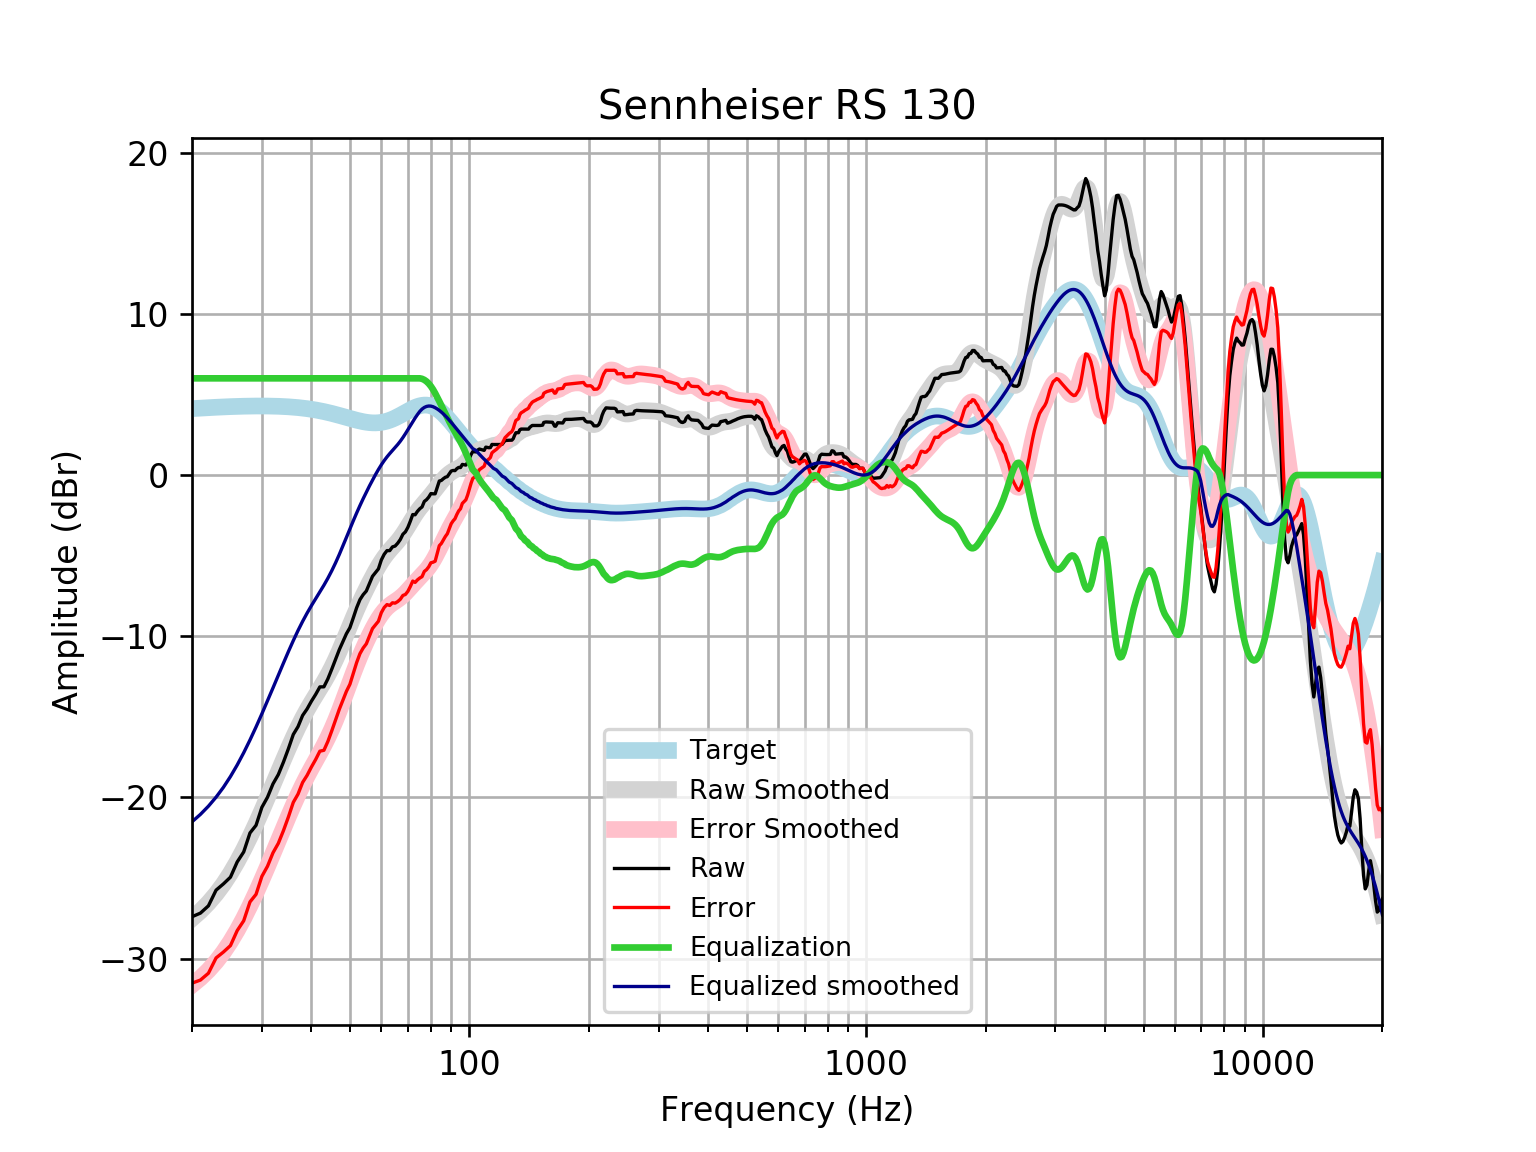

Source data for this figure (header and first rows):
frequency, raw, error, smoothed, error_smoothed, equalization, equalized_raw, equalized_smoothed, target
20, -27.4, -31.52, -27.51, -31.63, 6, -21.4, -21.51, 4.121
21, -27.17, -31.32, -27.05, -31.2, 6.0, -21.17, -21.05, 4.152
22, -26.72, -30.9, -26.54, -30.72, 6.0, -20.72, -20.54, 4.18
23, -25.75, -29.95, -25.98, -30.18, 6, -19.75, -19.98, 4.205
24, -25.36, -29.59, -25.37, -29.59, 6, -19.36, -19.37, 4.227
25, -24.94, -29.19, -24.7, -28.94, 6, -18.94, -18.7, 4.245
26, -24, -28.26, -23.98, -28.24, 6.0, -18, -17.98, 4.259
27, -23.37, -27.65, -23.22, -27.49, 6.0, -17.37, -17.22, 4.271
28, -22.2, -26.48, -22.43, -26.71, 6.0, -16.2, -16.43, 4.278
29, -21.73, -26.01, -21.62, -25.91, 6, -15.73, -15.62, 4.283
30, -20.61, -24.89, -20.81, -25.1, 6.0, -14.61, -14.81, 4.284
31, -19.98, -24.26, -20, -24.28, 6, -13.98, -14, 4.281
32, -19.15, -23.43, -19.2, -23.48, 6, -13.15, -13.2, 4.275
33, -18.58, -22.85, -18.42, -22.69, 6.0, -12.58, -12.42, 4.265
34, -17.8, -22.05, -17.67, -21.92, 6, -11.8, -11.67, 4.251
35, -16.97, -21.2, -16.95, -21.18, 6, -10.97, -10.95, 4.233
36, -16.09, -20.3, -16.27, -20.48, 6, -10.09, -10.27, 4.211
37, -15.61, -19.79, -15.64, -19.83, 6.0, -9.606, -9.645, 4.185
38, -14.91, -19.07, -15.08, -19.23, 6, -8.911, -9.077, 4.155
39, -14.51, -18.63, -14.56, -18.68, 6.0, -8.509, -8.564, 4.12
40, -14.02, -18.11, -14.1, -18.18, 6, -8.025, -8.098, 4.08
41, -13.6, -17.64, -13.67, -17.7, 6, -7.602, -7.666, 4.037
42, -13.14, -17.13, -13.25, -17.24, 6, -7.14, -7.251, 3.989
43, -13.13, -17.07, -12.83, -16.77, 6.0, -7.135, -6.834, 3.937
44, -12.64, -16.52, -12.4, -16.28, 6.0, -6.641, -6.399, 3.881
45, -12.05, -15.87, -11.94, -15.76, 6, -6.045, -5.938, 3.823
46, -11.43, -15.19, -11.45, -15.21, 6.0, -5.432, -5.448, 3.762
47, -10.84, -14.54, -10.93, -14.63, 6.0, -4.84, -4.933, 3.7
48, -10.34, -13.97, -10.4, -14.04, 6.0, -4.338, -4.402, 3.636
49, -9.841, -13.41, -9.868, -13.44, 6, -3.841, -3.868, 3.574
50, -9.468, -12.98, -9.341, -12.85, 6, -3.468, -3.341, 3.512
51, -8.852, -12.31, -8.833, -12.29, 6, -2.852, -2.833, 3.454
52, -8.228, -11.63, -8.35, -11.75, 6, -2.228, -2.35, 3.4
53, -7.727, -11.08, -7.895, -11.25, 6, -1.727, -1.895, 3.351
54, -7.419, -10.73, -7.466, -10.78, 6.0, -1.419, -1.466, 3.31
55, -7.192, -10.47, -7.061, -10.34, 6.0, -1.192, -1.061, 3.276
56, -6.737, -9.989, -6.678, -9.933, 6, -0.7369, -0.6782, 3.253
57, -6.282, -9.521, -6.315, -9.558, 6, -0.2816, -0.3154, 3.239
58, -6.054, -9.29, -5.974, -9.214, 6, -0.05372, 0.02632, 3.237
59, -5.819, -9.066, -5.656, -8.906, 6, 0.1806, 0.3441, 3.246
60, -5.267, -8.535, -5.366, -8.637, 6, 0.7331, 0.6345, 3.268
61, -4.916, -8.217, -5.105, -8.411, 6, 1.084, 0.8949, 3.301
62, -4.688, -8.034, -4.874, -8.224, 6, 1.312, 1.126, 3.346
63, -4.686, -8.088, -4.668, -8.074, 6, 1.314, 1.332, 3.402
64, -4.456, -7.924, -4.477, -7.949, 6, 1.544, 1.523, 3.468
65, -4.404, -7.945, -4.292, -7.837, 6.0, 1.596, 1.708, 3.542
66, -4.223, -7.845, -4.102, -7.726, 6, 1.777, 1.898, 3.622
67, -3.995, -7.702, -3.897, -7.606, 6, 2.005, 2.103, 3.707
68, -3.672, -7.468, -3.674, -7.47, 6, 2.328, 2.326, 3.796
69, -3.522, -7.406, -3.435, -7.319, 6, 2.478, 2.565, 3.884
70, -3.243, -7.213, -3.186, -7.155, 6, 2.757, 2.814, 3.97
71, -2.861, -6.913, -2.934, -6.985, 6, 3.139, 3.066, 4.053
72, -2.448, -6.576, -2.69, -6.816, 6.0, 3.552, 3.31, 4.128
73, -2.464, -6.659, -2.46, -6.652, 6, 3.536, 3.54, 4.195
74, -2.249, -6.501, -2.247, -6.495, 6, 3.751, 3.753, 4.251
75, -2.09, -6.385, -2.053, -6.344, 6.0, 3.91, 3.947, 4.295
76, -1.976, -6.302, -1.875, -6.197, 5.969, 3.993, 4.094, 4.325
77, -1.636, -5.977, -1.709, -6.046, 5.905, 4.268, 4.195, 4.341
78, -1.528, -5.868, -1.55, -5.886, 5.806, 4.278, 4.257, 4.34
79, -1.368, -5.692, -1.391, -5.711, 5.674, 4.306, 4.283, 4.324
... 553 more rows
